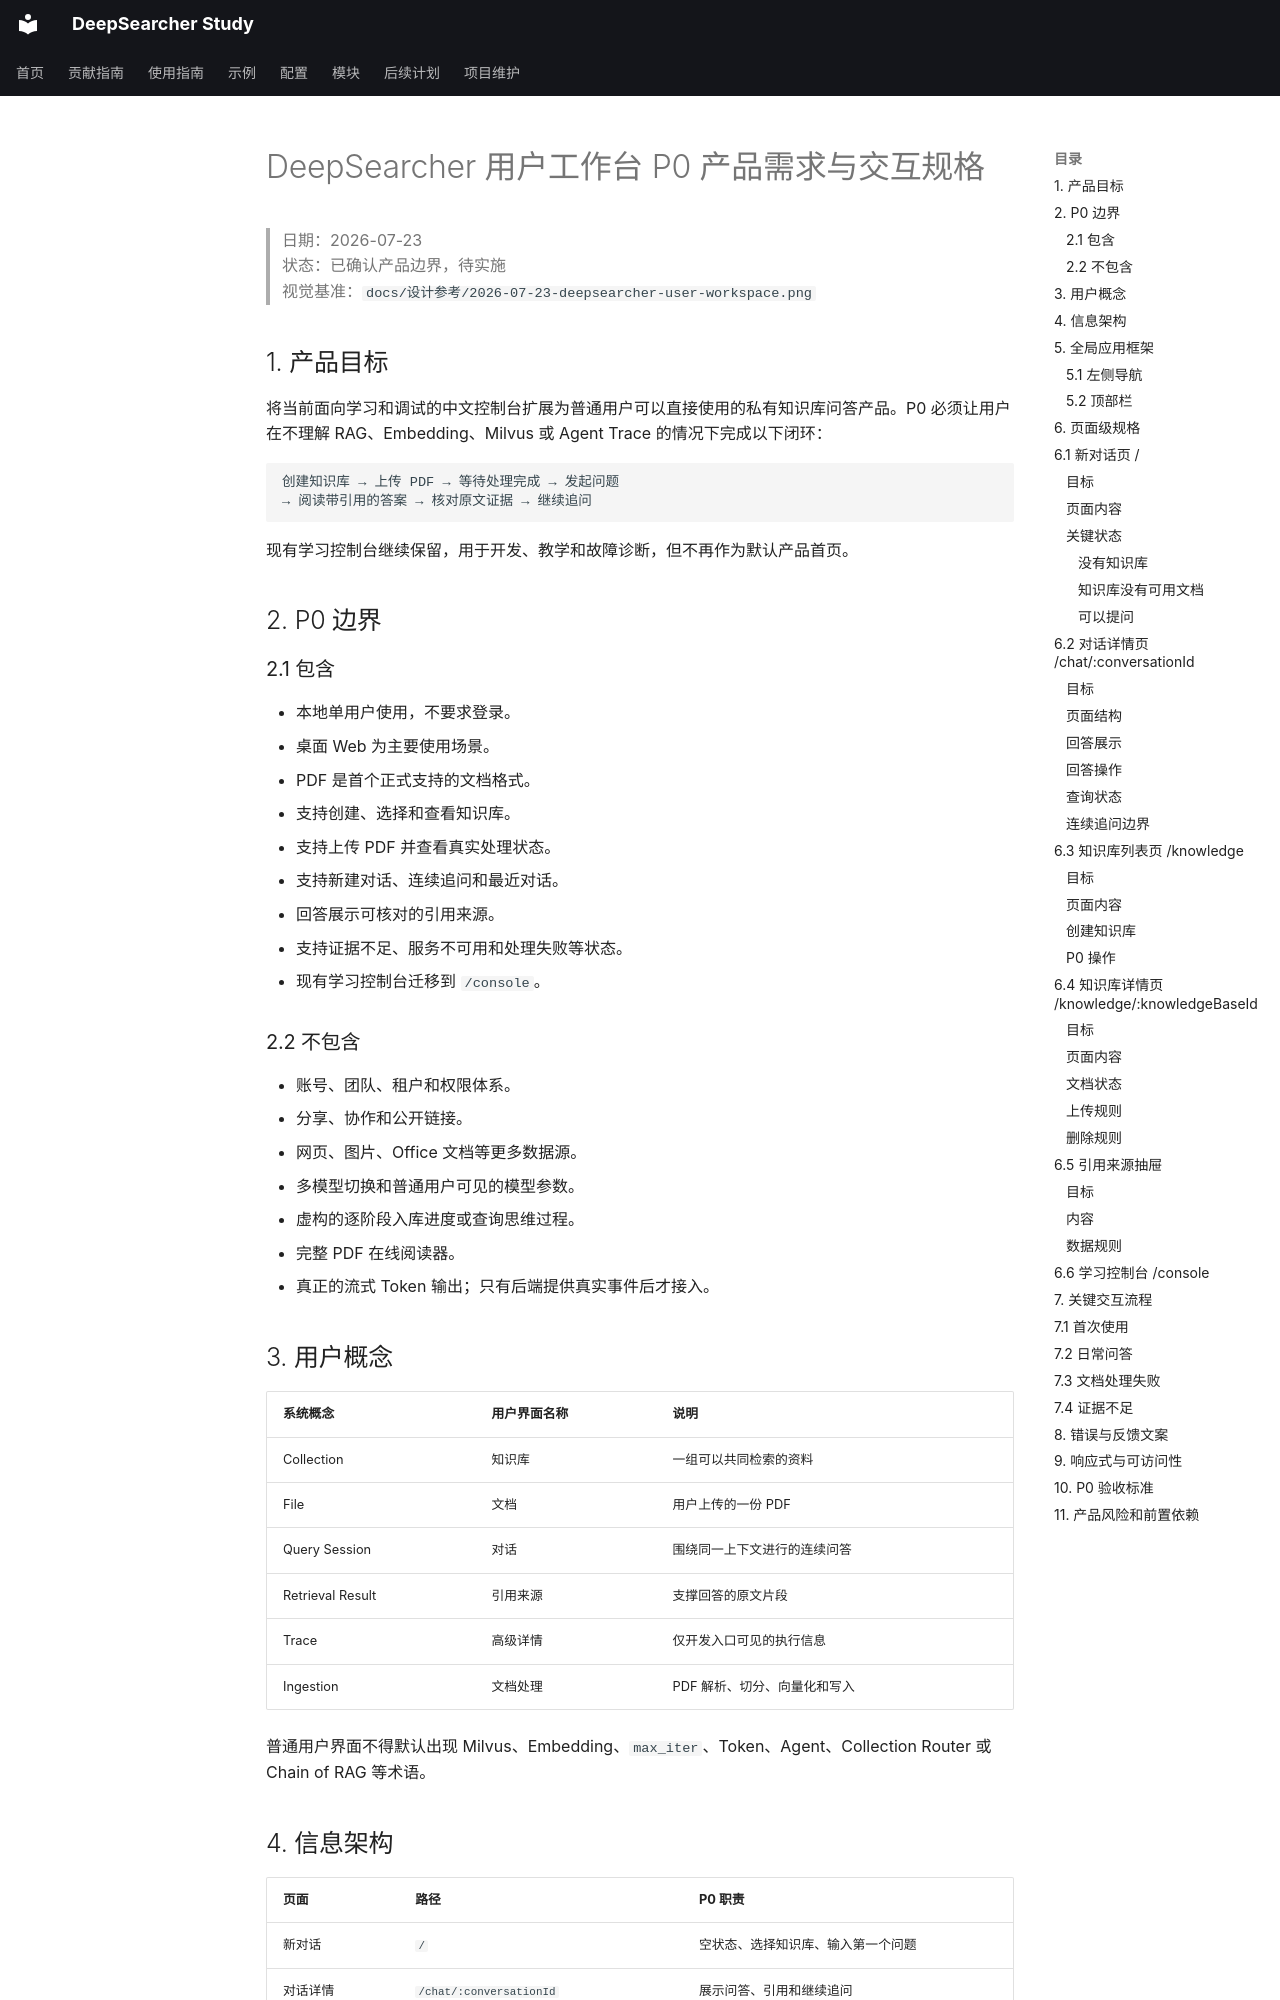

repository: wyl0828/deep-searcher-study · page: 开发记录/设计规范/2026-07-23-deepsearcher-user-workspace/index.html · generator: mkdocs

# DeepSearcher 用户工作台 P0 产品需求与交互规格

> 日期：2026-07-23  
> 状态：已确认产品边界，待实施  
> 视觉基准：`docs/设计参考/2026-07-23-deepsearcher-user-workspace.png`

## 1. 产品目标

将当前面向学习和调试的中文控制台扩展为普通用户可以直接使用的私有知识库问答产品。P0 必须让用户在不理解 RAG、Embedding、Milvus 或 Agent Trace 的情况下完成以下闭环：

```text
创建知识库 → 上传 PDF → 等待处理完成 → 发起问题
→ 阅读带引用的答案 → 核对原文证据 → 继续追问
```

现有学习控制台继续保留，用于开发、教学和故障诊断，但不再作为默认产品首页。

## 2. P0 边界

### 2.1 包含

- 本地单用户使用，不要求登录。
- 桌面 Web 为主要使用场景。
- PDF 是首个正式支持的文档格式。
- 支持创建、选择和查看知识库。
- 支持上传 PDF 并查看真实处理状态。
- 支持新建对话、连续追问和最近对话。
- 回答展示可核对的引用来源。
- 支持证据不足、服务不可用和处理失败等状态。
- 现有学习控制台迁移到 `/console`。

### 2.2 不包含

- 账号、团队、租户和权限体系。
- 分享、协作和公开链接。
- 网页、图片、Office 文档等更多数据源。
- 多模型切换和普通用户可见的模型参数。
- 虚构的逐阶段入库进度或查询思维过程。
- 完整 PDF 在线阅读器。
- 真正的流式 Token 输出；只有后端提供真实事件后才接入。
